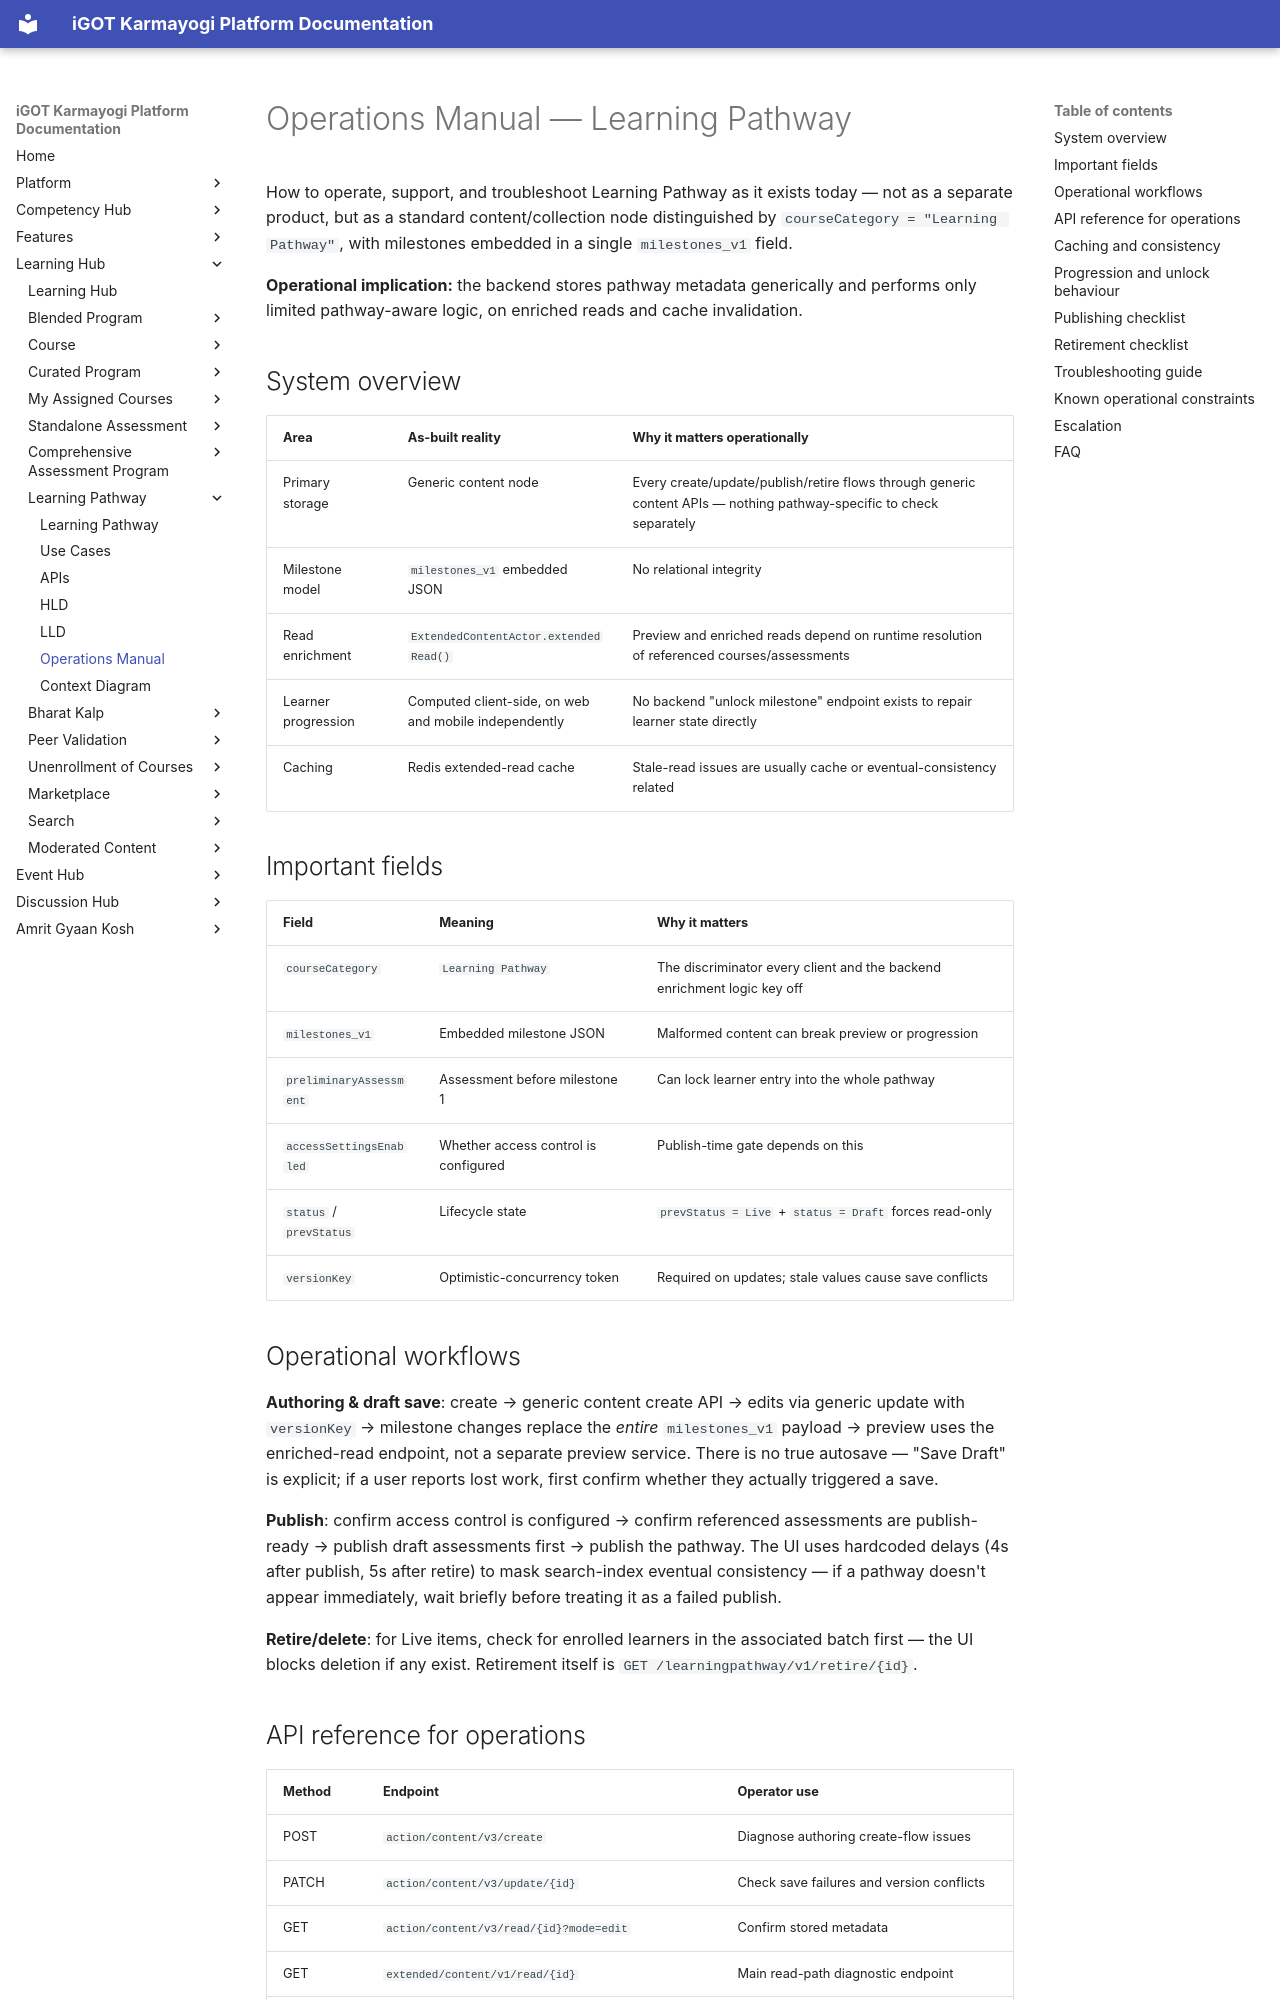

repository: KB-iGOT/igot-docs · page: learning-hub/learning-pathway/operations-manual/index.html · generator: mkdocs

# Operations Manual — Learning Pathway

How to operate, support, and troubleshoot Learning Pathway as it exists
today — not as a separate product, but as a standard content/collection node
distinguished by `courseCategory = "Learning Pathway"`, with milestones
embedded in a single `milestones_v1` field.

**Operational implication:** the backend stores pathway metadata generically
and performs only limited pathway-aware logic, on enriched reads and cache
invalidation.

## System overview

| Area | As-built reality | Why it matters operationally |
|---|---|---|
| Primary storage | Generic content node | Every create/update/publish/retire flows through generic content APIs — nothing pathway-specific to check separately |
| Milestone model | `milestones_v1` embedded JSON | No relational integrity |
| Read enrichment | `ExtendedContentActor.extendedRead()` | Preview and enriched reads depend on runtime resolution of referenced courses/assessments |
| Learner progression | Computed client-side, on web and mobile independently | No backend "unlock milestone" endpoint exists to repair learner state directly |
| Caching | Redis extended-read cache | Stale-read issues are usually cache or eventual-consistency related |

## Important fields

| Field | Meaning | Why it matters |
|---|---|---|
| `courseCategory` | `Learning Pathway` | The discriminator every client and the backend enrichment logic key off |
| `milestones_v1` | Embedded milestone JSON | Malformed content can break preview or progression |
| `preliminaryAssessment` | Assessment before milestone 1 | Can lock learner entry into the whole pathway |
| `accessSettingsEnabled` | Whether access control is configured | Publish-time gate depends on this |
| `status` / `prevStatus` | Lifecycle state | `prevStatus = Live` + `status = Draft` forces read-only |
| `versionKey` | Optimistic-concurrency token | Required on updates; stale values cause save conflicts |

## Operational workflows

**Authoring & draft save**: create → generic content create API → edits via
generic update with `versionKey` → milestone changes replace the *entire*
`milestones_v1` payload → preview uses the enriched-read endpoint, not a
separate preview service. There is no true autosave — "Save Draft" is
explicit; if a user reports lost work, first confirm whether they actually
triggered a save.

**Publish**: confirm access control is configured → confirm referenced
assessments are publish-ready → publish draft assessments first → publish
the pathway. The UI uses hardcoded delays (4s after publish, 5s after
retire) to mask search-index eventual consistency — if a pathway doesn't
appear immediately, wait briefly before treating it as a failed publish.

**Retire/delete**: for Live items, check for enrolled learners in the
associated batch first — the UI blocks deletion if any exist. Retirement
itself is `GET /learningpathway/v1/retire/{id}`.
